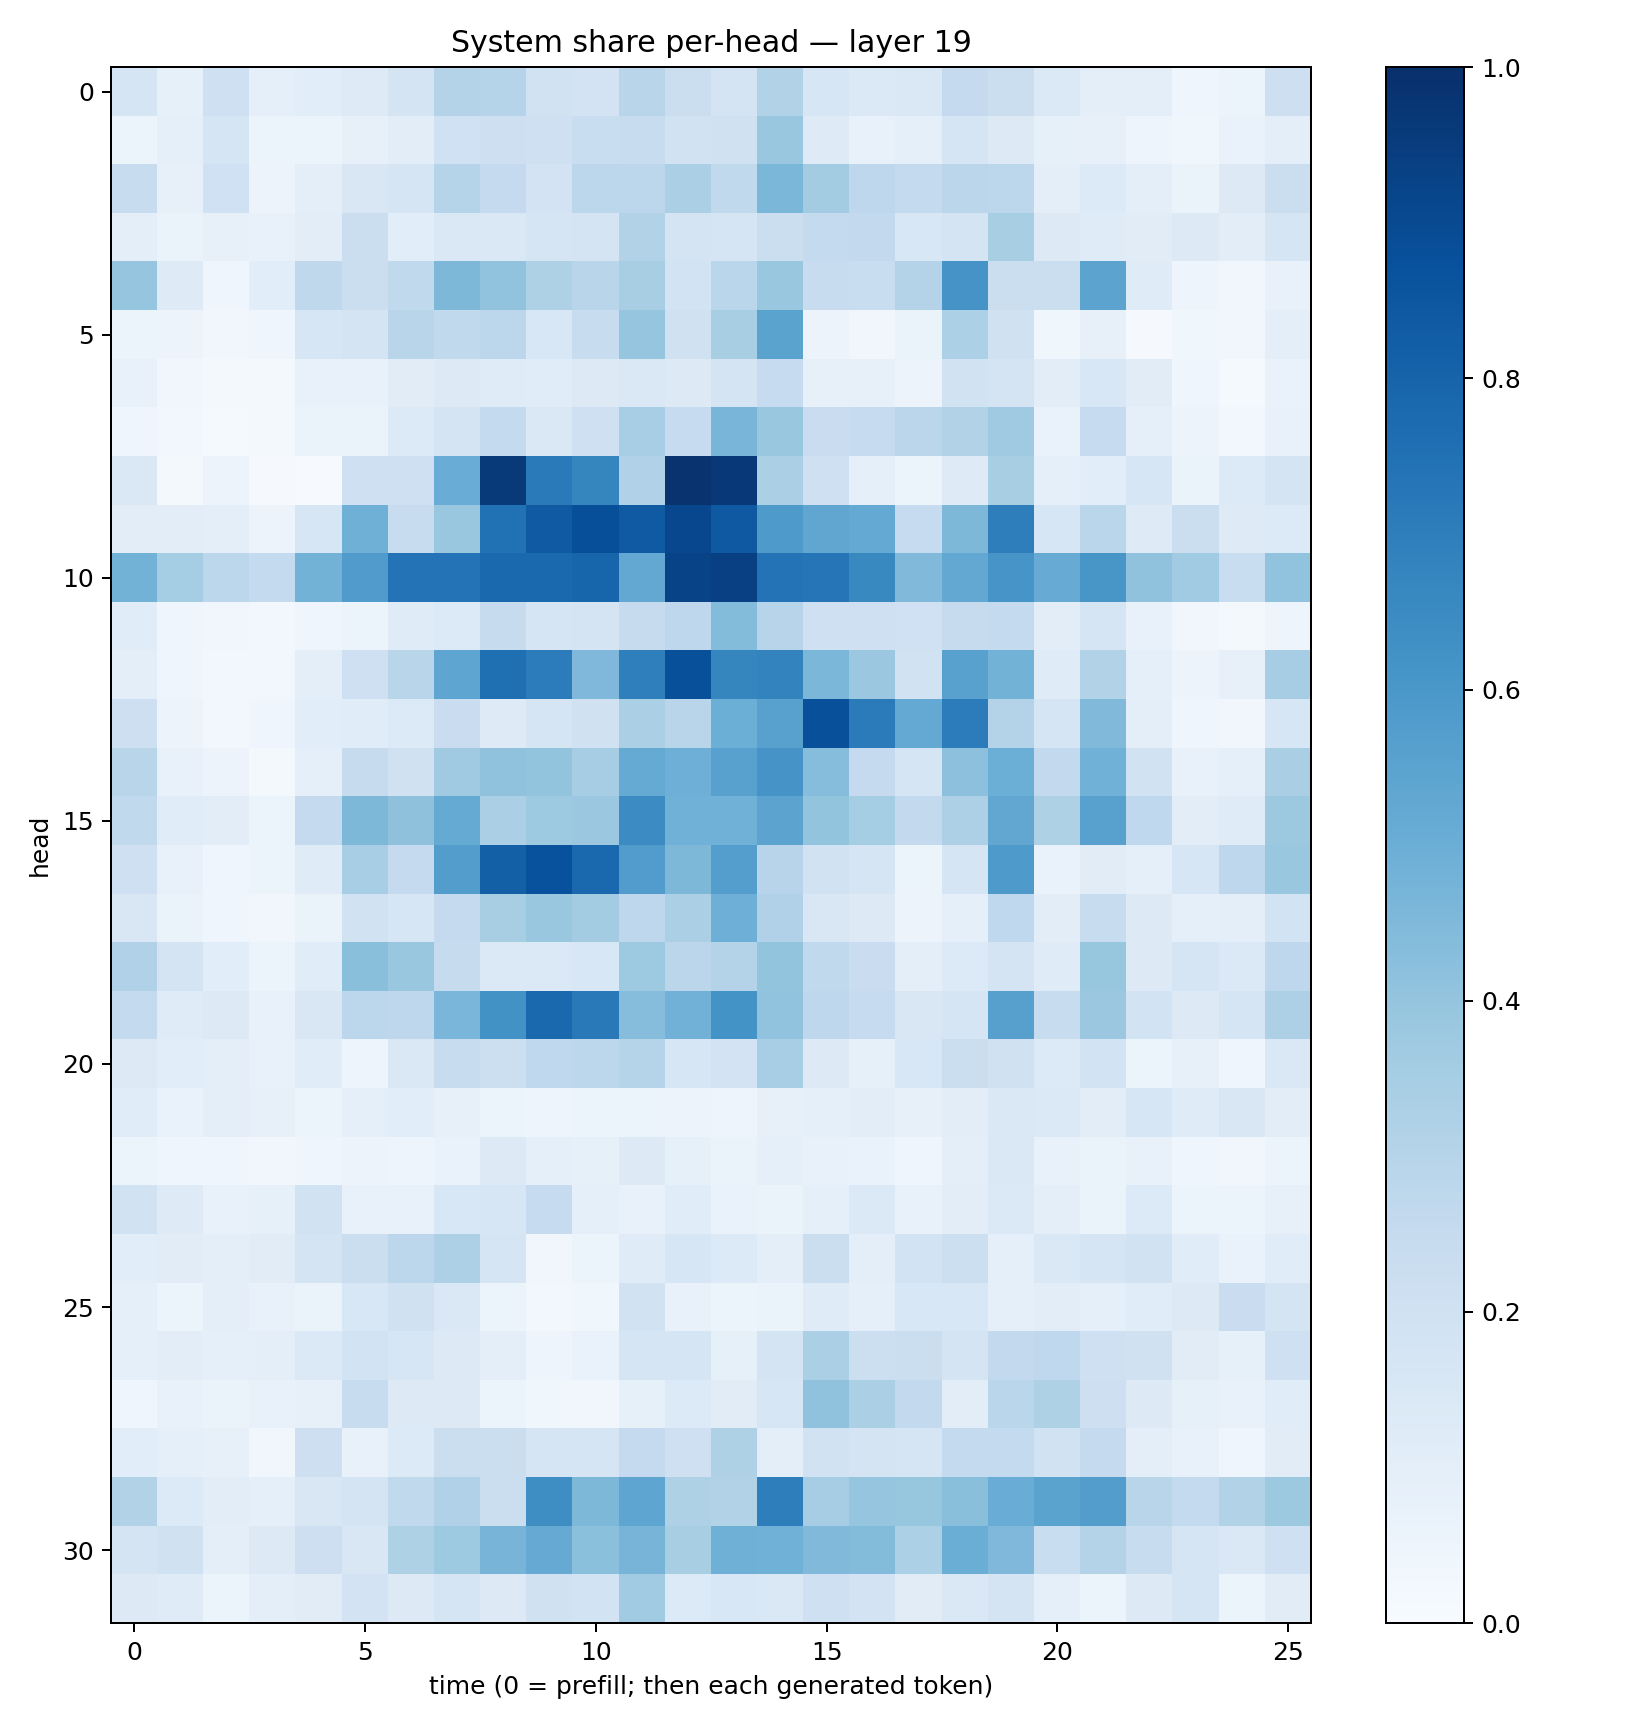

The data file committed next to this chart (first rows):
0.16832845, 0.08322024, 0.2094675, 0.09010733, 0.10676476, 0.12342524, 0.17874372, 0.30857897, 0.30323577, 0.190881, 0.18066661, 0.29174066, 0.22108698, 0.17206077, 0.31025997, 0.1586152, 0.13769881, 0.14200638, 0.25235972, 0.22124013, 0.13842206, 0.099216096, 0.0999919, 0.04497555
0.05879, 0.08986, 0.1671, 0.06245, 0.05992, 0.08187, 0.1029, 0.2, 0.2113, 0.2043, 0.233, 0.2349, 0.1912, 0.198, 0.3835, 0.1231, 0.07689, 0.08769, 0.17, 0.1318, 0.08409, 0.08046, 0.04922, 0.03727
0.241, 0.0788, 0.2006, 0.05473, 0.09636, 0.15, 0.165, 0.2993, 0.251, 0.1798, 0.2792, 0.278, 0.3342, 0.2623, 0.459, 0.359, 0.2763, 0.2569, 0.2851, 0.2793, 0.09608, 0.1347, 0.09603, 0.06613
0.1005, 0.06568, 0.08125, 0.07043, 0.1031, 0.2218, 0.1061, 0.1471, 0.1483, 0.1671, 0.1742, 0.3151, 0.1756, 0.1694, 0.22, 0.2561, 0.2583, 0.1553, 0.1757, 0.3426, 0.1298, 0.1186, 0.1096, 0.1261
0.397, 0.1218, 0.04089, 0.1058, 0.2696, 0.2226, 0.2633, 0.4546, 0.4056, 0.3226, 0.292, 0.3435, 0.1844, 0.2867, 0.3848, 0.2378, 0.2317, 0.3073, 0.6116, 0.2212, 0.2218, 0.5466, 0.1177, 0.04798
0.06154, 0.057, 0.03195, 0.04448, 0.1597, 0.1792, 0.2922, 0.2635, 0.2796, 0.1541, 0.2384, 0.3948, 0.1965, 0.3434, 0.5481, 0.05634, 0.03505, 0.06325, 0.3308, 0.197, 0.03687, 0.07967, 0.01133, 0.03899
0.07644, 0.03513, 0.01849, 0.01757, 0.07209, 0.07362, 0.1096, 0.1328, 0.1187, 0.1141, 0.1268, 0.1422, 0.1262, 0.1722, 0.2485, 0.07836, 0.0795, 0.05548, 0.1879, 0.1744, 0.1035, 0.1561, 0.1128, 0.0405
0.03911, 0.02684, 0.01412, 0.02022, 0.06397, 0.06465, 0.1328, 0.178, 0.2562, 0.1466, 0.2037, 0.3453, 0.2499, 0.4676, 0.3835, 0.2276, 0.2472, 0.2816, 0.3103, 0.3678, 0.06967, 0.2479, 0.09215, 0.0556
0.1475, 0.01968, 0.05734, 0.01077, 0.004647, 0.2072, 0.2033, 0.5071, 0.9628, 0.7136, 0.6709, 0.318, 0.9882, 0.9684, 0.3349, 0.2072, 0.09088, 0.06086, 0.1248, 0.3418, 0.08742, 0.1093, 0.1628, 0.06304
0.1019, 0.1049, 0.09667, 0.05705, 0.1566, 0.4902, 0.2388, 0.3882, 0.7494, 0.8374, 0.8806, 0.8388, 0.9093, 0.84, 0.5875, 0.533, 0.5208, 0.2481, 0.4534, 0.6988, 0.1568, 0.2866, 0.1224, 0.2217
0.4777, 0.3527, 0.2786, 0.2573, 0.4777, 0.5819, 0.7395, 0.7391, 0.7804, 0.7834, 0.7932, 0.5247, 0.9241, 0.9357, 0.7407, 0.7302, 0.6564, 0.4468, 0.5255, 0.6091, 0.5102, 0.6027, 0.4076, 0.366
0.1139, 0.04166, 0.0319, 0.02975, 0.04606, 0.05263, 0.1198, 0.1333, 0.2437, 0.1697, 0.1773, 0.244, 0.2765, 0.4414, 0.2932, 0.2109, 0.2053, 0.2007, 0.2451, 0.2559, 0.1027, 0.1672, 0.07653, 0.03493
0.1007, 0.04423, 0.02914, 0.02544, 0.09905, 0.2042, 0.2917, 0.5384, 0.7552, 0.7062, 0.4497, 0.6919, 0.8759, 0.6699, 0.6768, 0.4576, 0.3823, 0.1901, 0.5569, 0.4773, 0.119, 0.3092, 0.09309, 0.05839
0.2139, 0.05597, 0.02595, 0.0401, 0.1058, 0.1151, 0.1366, 0.2302, 0.123, 0.1708, 0.1982, 0.3329, 0.2919, 0.4972, 0.5575, 0.8779, 0.7071, 0.5226, 0.7039, 0.3061, 0.1654, 0.4483, 0.09646, 0.0438
0.2897, 0.07557, 0.05733, 0.02303, 0.08839, 0.2459, 0.1962, 0.3697, 0.4078, 0.399, 0.3483, 0.518, 0.4948, 0.5567, 0.6105, 0.4304, 0.2514, 0.1712, 0.4148, 0.4988, 0.2589, 0.4859, 0.1893, 0.07247
0.2633, 0.1155, 0.1042, 0.05987, 0.2507, 0.4537, 0.4106, 0.5159, 0.3353, 0.374, 0.3814, 0.6476, 0.4857, 0.4872, 0.543, 0.4004, 0.3544, 0.2583, 0.3246, 0.5298, 0.3212, 0.5563, 0.2675, 0.1019
0.2058, 0.07719, 0.04145, 0.05252, 0.121, 0.3444, 0.2511, 0.5728, 0.8158, 0.8717, 0.7836, 0.5776, 0.4563, 0.5674, 0.294, 0.1885, 0.1643, 0.06173, 0.1705, 0.5864, 0.06679, 0.1126, 0.08971, 0.164
0.1515, 0.06353, 0.04254, 0.03403, 0.0659, 0.1951, 0.1564, 0.2524, 0.3413, 0.3828, 0.3577, 0.275, 0.3339, 0.493, 0.3202, 0.1509, 0.1267, 0.0583, 0.08681, 0.2685, 0.1053, 0.2381, 0.1305, 0.09251
0.3197, 0.1739, 0.1066, 0.05279, 0.116, 0.4228, 0.3844, 0.2449, 0.138, 0.1372, 0.1533, 0.3744, 0.2847, 0.3066, 0.4017, 0.2644, 0.2269, 0.1011, 0.1344, 0.1796, 0.1177, 0.3914, 0.127, 0.1719
0.2562, 0.1208, 0.1288, 0.07385, 0.1512, 0.2788, 0.2763, 0.4647, 0.6229, 0.7835, 0.7158, 0.4303, 0.4821, 0.6203, 0.4062, 0.2755, 0.2499, 0.1496, 0.1665, 0.5595, 0.24, 0.38, 0.1836, 0.1316
0.1252, 0.1091, 0.097, 0.07221, 0.1141, 0.05019, 0.1436, 0.235, 0.2168, 0.2687, 0.2789, 0.3023, 0.1597, 0.1819, 0.3458, 0.1304, 0.08413, 0.1542, 0.2249, 0.1983, 0.134, 0.1853, 0.06242, 0.08003
0.1139, 0.06817, 0.09891, 0.08033, 0.05347, 0.08688, 0.1082, 0.0792, 0.06176, 0.04879, 0.05259, 0.06208, 0.0559, 0.04929, 0.07963, 0.09249, 0.1051, 0.08154, 0.1034, 0.1481, 0.138, 0.1038, 0.1595, 0.118
0.05925, 0.04644, 0.04344, 0.03168, 0.04581, 0.05476, 0.04704, 0.06781, 0.1314, 0.08742, 0.0836, 0.1267, 0.08339, 0.06453, 0.09237, 0.07615, 0.06978, 0.04384, 0.09553, 0.1438, 0.07131, 0.06578, 0.0765, 0.04611
0.1947, 0.1225, 0.07703, 0.08307, 0.1906, 0.07371, 0.07498, 0.1527, 0.1564, 0.2472, 0.09345, 0.07663, 0.1144, 0.06868, 0.0632, 0.09152, 0.1391, 0.0705, 0.1054, 0.1386, 0.1012, 0.06391, 0.1361, 0.05929
0.1056, 0.1132, 0.09885, 0.1097, 0.1767, 0.2249, 0.2807, 0.3243, 0.1665, 0.03213, 0.05298, 0.1177, 0.1571, 0.1329, 0.1002, 0.2228, 0.09829, 0.1839, 0.2173, 0.08756, 0.1449, 0.1643, 0.191, 0.1162
0.09112, 0.05956, 0.09484, 0.07464, 0.06565, 0.1528, 0.1974, 0.1449, 0.06067, 0.02918, 0.03732, 0.1876, 0.07167, 0.0587, 0.0644, 0.1211, 0.09199, 0.1561, 0.1556, 0.0862, 0.1026, 0.09363, 0.1148, 0.1285
0.0887, 0.1036, 0.08789, 0.09425, 0.1395, 0.1865, 0.1602, 0.1298, 0.1011, 0.04875, 0.0679, 0.1691, 0.1672, 0.08383, 0.1779, 0.3324, 0.216, 0.2239, 0.1753, 0.2609, 0.2676, 0.2035, 0.1961, 0.113
0.04521, 0.07064, 0.06257, 0.07371, 0.07867, 0.2367, 0.1272, 0.1271, 0.06067, 0.03789, 0.03449, 0.08579, 0.1332, 0.113, 0.1636, 0.4082, 0.333, 0.2609, 0.1043, 0.2861, 0.3224, 0.2143, 0.1261, 0.08551
0.1056, 0.0926, 0.07954, 0.0338, 0.214, 0.07157, 0.1363, 0.2196, 0.2207, 0.1646, 0.1659, 0.2514, 0.2106, 0.321, 0.1008, 0.1876, 0.1753, 0.17, 0.2551, 0.2567, 0.191, 0.2509, 0.09472, 0.07725
0.3162, 0.1364, 0.1048, 0.09023, 0.1513, 0.1745, 0.2637, 0.3186, 0.2192, 0.6381, 0.4563, 0.5359, 0.3207, 0.3138, 0.6959, 0.3481, 0.3964, 0.3912, 0.4234, 0.5045, 0.5495, 0.5714, 0.2906, 0.2575
0.1765, 0.1966, 0.09731, 0.1328, 0.2142, 0.1504, 0.3234, 0.3732, 0.4699, 0.5146, 0.4205, 0.47, 0.3432, 0.4892, 0.4873, 0.4487, 0.4376, 0.3316, 0.5035, 0.4495, 0.2332, 0.3061, 0.2375, 0.1699
0.1295, 0.1185, 0.06162, 0.09401, 0.1102, 0.1803, 0.1306, 0.1665, 0.1275, 0.1966, 0.1856, 0.3669, 0.134, 0.1535, 0.1462, 0.2034, 0.1808, 0.1126, 0.1423, 0.1756, 0.08711, 0.06216, 0.1251, 0.1704
